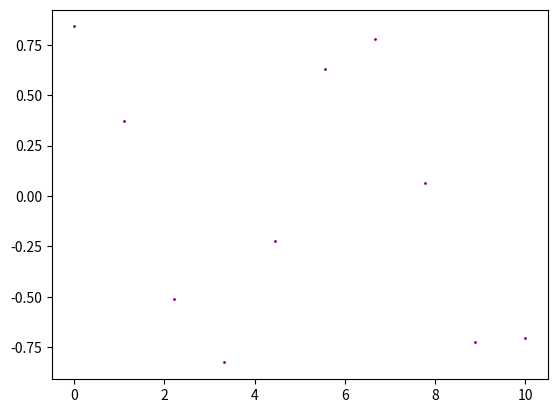

The script that saved this image: (Note: this script raises an exception after producing the figure.)
import numpy as np
import matplotlib.pyplot as plt
def derivacija(f, x, epsilon = 0.01, metoda = 'three-step'):
    a = x
    if metoda == 'three-step':
        d = (f(a + epsilon) - f(a - epsilon)) / (2.*epsilon)
        return round(d,4)

    elif metoda == 'two-step':
        d = (f(a + epsilon) - f(a)) / (epsilon)
        return round(d,4)

def f1(x):
    return x**3.

def f2(x):
    return np.sin(x)

#der = derivacija(f1, 2.)
#der = derivacija(f2, 0.)
#print(der)

def der_granice(f,fa,d,g,epsilon = 1, metoda = 'three-step'):
    tocke = []
    derivacije = []
    derivacije_a = []
    for x in np.linspace(d,g):
        b = x
        derivacije_a.append(fa(b))
    N = int(abs(g-d)/epsilon)
    for x in np.linspace(d,g,N):
        tocke.append(x)
        a = x
        derivacije_a.append(fa(x))
        if metoda == 'three-step':
            der = (f(a + epsilon) - f(a - epsilon)) / (2.*epsilon)
            derivacije.append(round(der,4))

        elif metoda == 'two-step':
            der = (f(a + epsilon) - f(a)) / (epsilon)
            derivacije.append(round(der,4))
    print(tocke,derivacije)
    plt.plot(tocke,derivacije,'o',color = 'purple',markersize = 1)
    plt.plot(tocke,derivacije_a)
    plt.show()

def f1(x):
    return x**3.

def f1a(b):
    return 3.*b**2.

def f2(x):
    return np.sin(x)

def f2a(b):
    return np.cos(b)

#der_granice(f1,f1a,-5.,5.,50.)
der_granice(f2,f2a,0.,10.)
